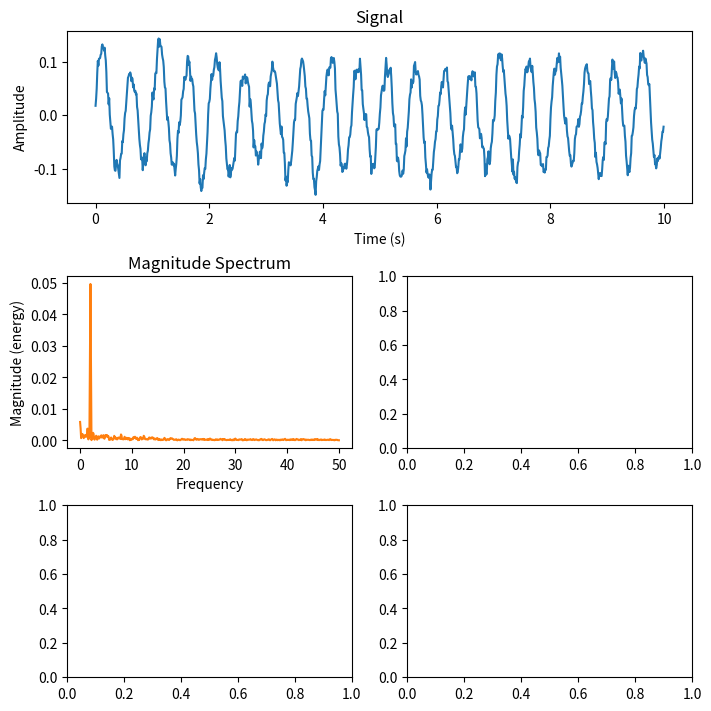

Source code (Python):
import matplotlib.pyplot as plt
import numpy as np

np.random.seed(0)

dt = 0.01  
Fs = 1 / dt  
t = np.arange(0, 10, dt)

nse = np.random.randn(len(t))
r = np.exp(-t / 0.05)
cnse = np.convolve(nse, r) * dt
cnse = cnse[:len(t)]

s = 0.1 * np.sin(4 * np.pi * t) + cnse  

fig = plt.figure(figsize=(7, 7), layout='constrained')
axs = fig.subplot_mosaic([["signal", "signal"],
                          ["magnitude", "log_magnitude"],
                          ["phase", "angle"]])

axs["signal"].set_title("Signal")
axs["signal"].plot(t, s, color='C0')
axs["signal"].set_xlabel("Time (s)")
axs["signal"].set_ylabel("Amplitude")


axs["magnitude"].set_title("Magnitude Spectrum")
axs["magnitude"].magnitude_spectrum(s, Fs=Fs, color='C1')
plt.show()
